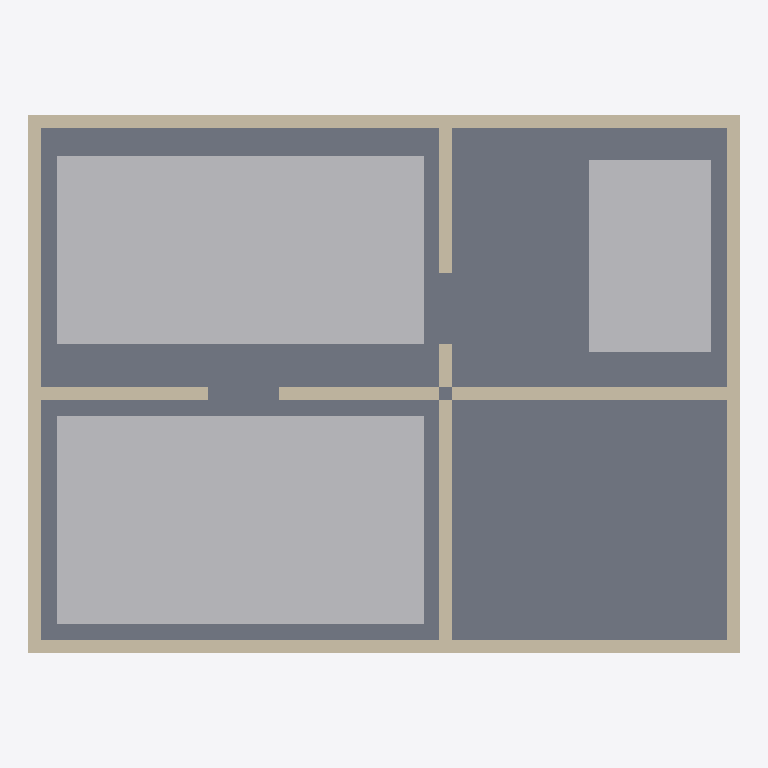
Plan cut of the same IFC building model at storey 'EG' (level 0.00 m, cut at 1.40 m), seen from above with north up, elements coloured by IFC class: 8 walls (beige), 3 other elements (light grey), 1 slab (grey). Cut surfaces are drawn darker.
Extent 9.0 m × 6.8 m × 2.8 m (x, y, z). Storeys (1): EG at 0.00 m. Elements (12): 8 IfcWall, 3 IfcBuildingElementProxy, 1 IfcSlab.

HEADER;
FILE_DESCRIPTION(('ViewDefinition[DesignTransferView]'),'2;1');
FILE_NAME('/dev/null','2026-09-22T04:46:11+02:00',(''),(''),'IfcOpenShell 0.8.5','IfcOpenShell 0.8.5','Nobody');
FILE_SCHEMA(('IFC4'));
ENDSEC;
DATA;
#6=IFCPROJECT('1rkmNv9QXCtA8MLRro0XlT',#5,'decision-volume-01',$,$,$,$,(#15),#10);
#18=IFCSITE('13sZxH1cn1zhJaNkEd_vTN',#17,'Site',$,$,#29,$,$,$,$,$,$,$,$);
#20=IFCBUILDING('3ZwlfHdJL6j8nC0VlYYFpa',#19,'Building',$,$,#34,$,$,$,$,$,$);
#36=IFCBUILDINGSTOREY('3fFwMVfTr85OS$er1iDOk8',#35,'EG',$,$,#43,$,$,$,0.0);
#45=IFCSLAB('2aabbthb5AjP8LVyxVhdSN',#44,'Geschossplatte',$,$,#52,#67,$,.FLOOR.);
#331=IFCBUILDINGELEMENTPROXY('047xRN$erApBG6U6dOKtCm',#330,'Bodenbelag','Gültigkeitsbereich des Bodenbelags im Schlafen','Entscheidungskörper',#336,#351,$,.USERDEFINED.);
#303=IFCBUILDINGELEMENTPROXY('0mzv4UkTn2NBqDqYiKi0yg',#302,'Wandfarbe','Gültigkeitsbereich der Wandfarbe im Wohnen','Entscheidungskörper',#308,#323,$,.USERDEFINED.);
#359=IFCBUILDINGELEMENTPROXY('1FBJXDOsP8Rv1KwQeg6Sk2',#358,'Küchenfront','Abgelöster Entscheid zur Küchenfront','Entscheidungskörper',#364,#379,$,.USERDEFINED.);
#69=IFCWALL('1k27rJgL58JPAk7zDU_OxC',#68,'Aussenwand-Hinten',$,$,#74,#89,$,.SOLIDWALL.);
#91=IFCWALL('1gXwgSHKTE9QAG9wwNoYlb',#90,'Aussenwand-Vorne',$,$,#96,#111,$,.SOLIDWALL.);
#113=IFCWALL('0tuGFnlWz3bhtopm39bIR0',#112,'Aussenwand-Links',$,$,#118,#133,$,.SOLIDWALL.);
#135=IFCWALL('1QUfFQlZ16VAwc_xzQkpba',#134,'Aussenwand-Rechts',$,$,#140,#155,$,.SOLIDWALL.);
#157=IFCWALL('27BLsZzmzDa9ha51TKqCkU',#156,'Trennwand-Quer',$,$,#162,#177,$,.PARTITIONING.);
#208=IFCWALL('3Y6zk$vV58_QcCXPWnBJtG',#207,'Trennwand-Quer-Rechts',$,$,#213,#228,$,.PARTITIONING.);
#230=IFCWALL('2aABz8v8r2UePeSVzQFwW8',#229,'Trennwand-Laengs',$,$,#235,#250,$,.PARTITIONING.);
#252=IFCWALL('2fW9$ZjcHFERsN__3zr7zD',#251,'Trennwand-Laengs-Vorne',$,$,#257,#272,$,.PARTITIONING.);
ENDSEC;
